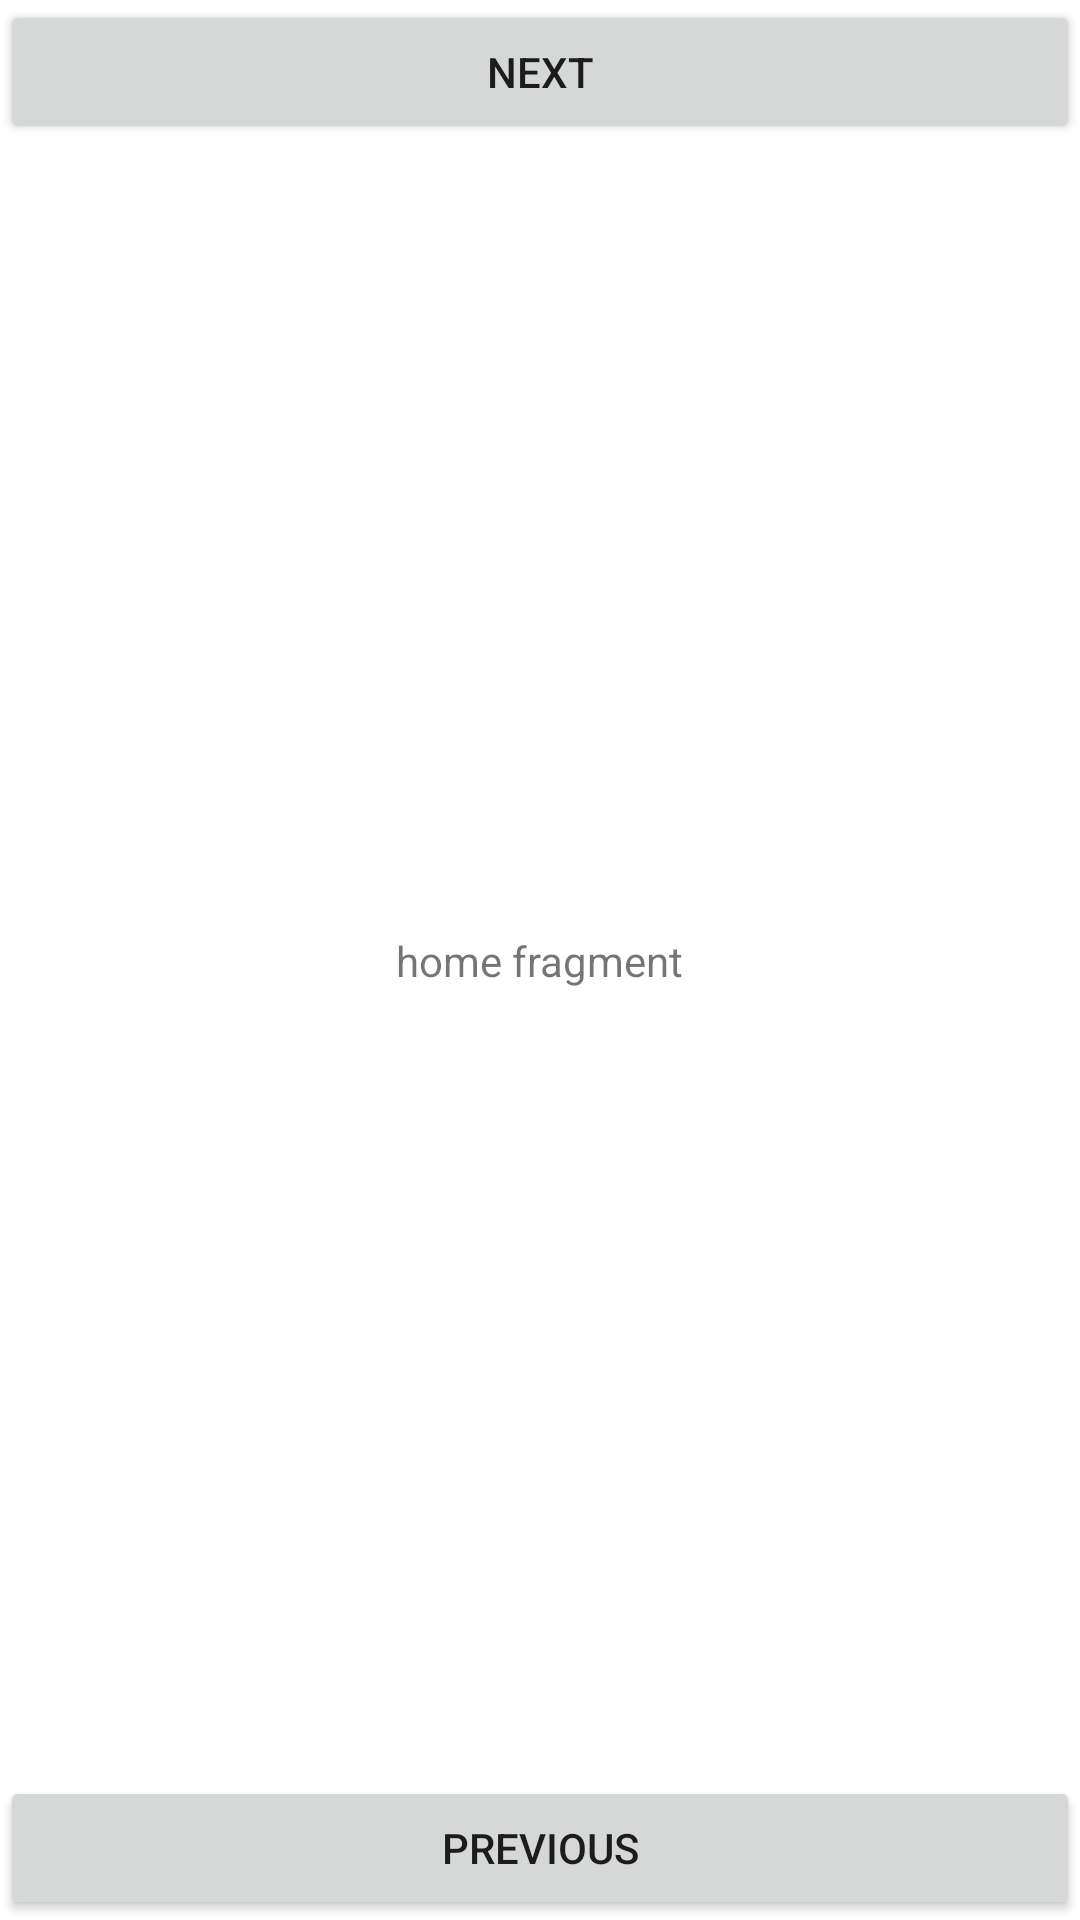

Layout XML and referenced resources for this Android screen:
<!-- AndroidManifest.xml: application theme Theme.Covidvax -->
<!-- res/layout/fragment_home.xml -->
<?xml version="1.0" encoding="utf-8"?>
<androidx.constraintlayout.widget.ConstraintLayout xmlns:android="http://schemas.android.com/apk/res/android"
    xmlns:app="http://schemas.android.com/apk/res-auto"
    xmlns:tools="http://schemas.android.com/tools"
    android:layout_width="match_parent"
    android:layout_height="match_parent">

    <Button
        android:id="@+id/next"
        android:layout_width="match_parent"
        android:layout_height="wrap_content"
        android:text="next"
        app:layout_constraintTop_toTopOf="parent" />

    <TextView
        android:id="@+id/textView"
        android:layout_width="wrap_content"
        android:layout_height="wrap_content"
        android:text="home fragment"
        app:layout_constraintBottom_toBottomOf="parent"
        app:layout_constraintEnd_toEndOf="parent"
        app:layout_constraintStart_toStartOf="parent"
        app:layout_constraintTop_toTopOf="parent" />

    <TextView
        android:id="@+id/fullyVaccinated"
        android:layout_width="wrap_content"
        android:layout_height="wrap_content"
        android:text=""
        android:layout_marginTop="8dp"
        app:layout_constraintEnd_toEndOf="@+id/textView"
        app:layout_constraintStart_toStartOf="@+id/textView"
        app:layout_constraintTop_toBottomOf="@+id/textView" />

    <TextView
        android:id="@+id/dailyVaccinated"
        android:layout_width="wrap_content"
        android:layout_height="wrap_content"
        android:layout_marginTop="8dp"
        android:text=""
        app:layout_constraintEnd_toEndOf="@+id/fullyVaccinated"
        app:layout_constraintStart_toStartOf="@+id/fullyVaccinated"
        app:layout_constraintTop_toBottomOf="@+id/fullyVaccinated" />

    <Button
        android:id="@+id/previous"
        android:layout_width="match_parent"
        android:layout_height="wrap_content"
        android:text="previous"
        app:layout_constraintBottom_toBottomOf="parent" />

</androidx.constraintlayout.widget.ConstraintLayout>
<!-- resources referenced by this layout -->
<resources>
  <style name="Theme.Covidvax" parent="Theme.MaterialComponents.DayNight.DarkActionBar">
          
          <item name="colorPrimary">@color/purple_500</item>
          <item name="colorPrimaryVariant">@color/purple_700</item>
          <item name="colorOnPrimary">@color/white</item>
          
          <item name="colorSecondary">@color/teal_200</item>
          <item name="colorSecondaryVariant">@color/teal_700</item>
          <item name="colorOnSecondary">@color/black</item>
          
          <item name="android:statusBarColor" tools:targetApi="l">?attr/colorPrimaryVariant</item>
          
      </style>
  <color name="purple_500">#FF6200EE</color>
  <color name="purple_700">#FF3700B3</color>
  <color name="white">#FFFFFFFF</color>
  <color name="teal_200">#FF03DAC5</color>
  <color name="teal_700">#FF018786</color>
  <color name="black">#FF000000</color>
</resources>
